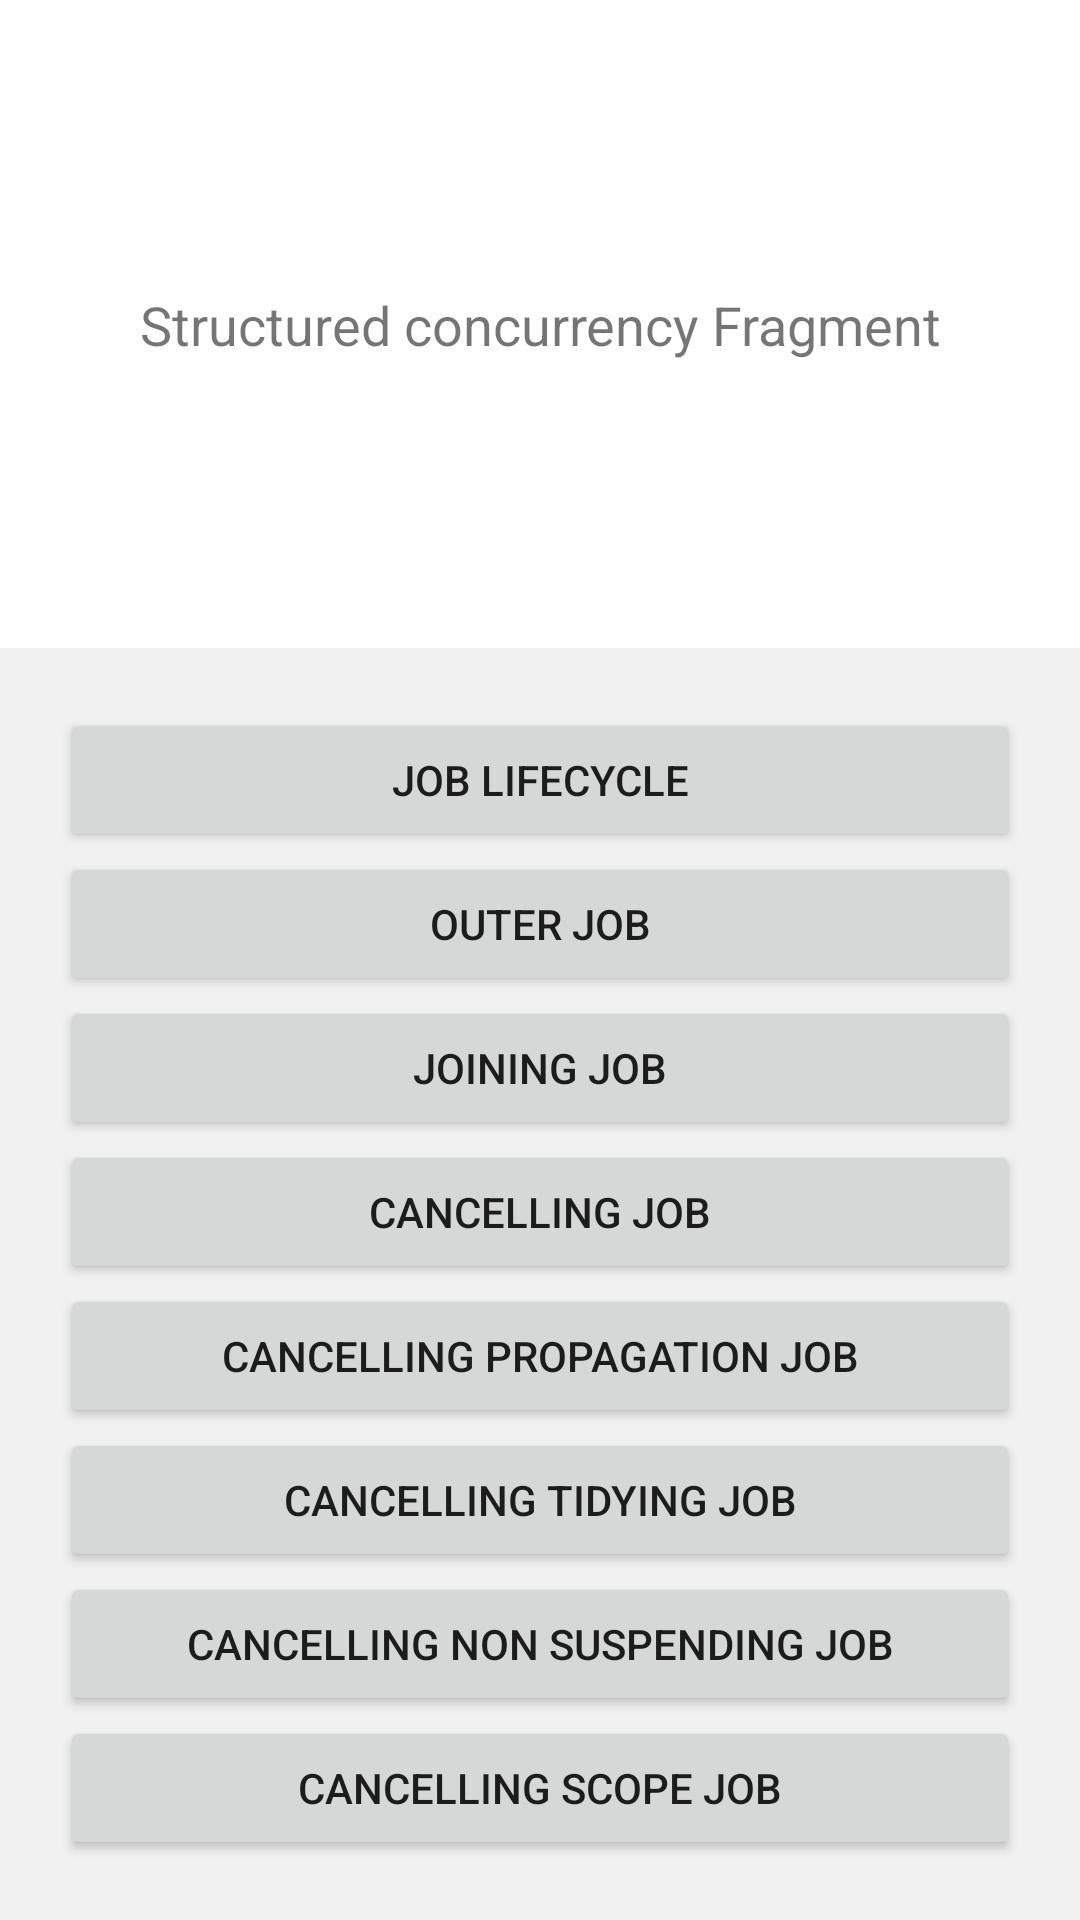

Write the Android layout XML for this screen, with the resource values it uses.
<!-- AndroidManifest.xml: application theme Theme.CraxkingCoroutines -->
<!-- res/layout/fragment_jobs.xml -->
<?xml version="1.0" encoding="utf-8"?>
<androidx.constraintlayout.widget.ConstraintLayout xmlns:android="http://schemas.android.com/apk/res/android"
    xmlns:app="http://schemas.android.com/apk/res-auto"
    xmlns:tools="http://schemas.android.com/tools"
    android:id="@+id/main"
    android:layout_width="match_parent"
    android:layout_height="match_parent"
    tools:ignore="HardCodedText"
    tools:context=".ui.jobs.JobsFragment">

    <TextView
        android:id="@+id/output"
        android:layout_width="wrap_content"
        android:layout_height="wrap_content"
        android:textSize="18sp"
        android:padding="12dp"
        android:gravity="center"
        android:text="Structured concurrency Fragment"
        app:layout_constraintBottom_toTopOf="@+id/buttons_container"
        app:layout_constraintEnd_toEndOf="parent"
        app:layout_constraintStart_toStartOf="parent"
        app:layout_constraintTop_toTopOf="parent" />

    <LinearLayout
        android:id="@+id/buttons_container"
        android:layout_width="match_parent"
        android:layout_height="wrap_content"
        android:padding="20dp"
        android:background="#f1f1f1"
        app:layout_constraintBottom_toBottomOf="parent"
        app:layout_constraintEnd_toEndOf="parent"
        app:layout_constraintStart_toStartOf="parent"
        android:orientation="vertical">

        <Button
            android:id="@+id/lifecycle_button"
            android:layout_width="match_parent"
            android:layout_height="wrap_content"
            android:text="Job Lifecycle"
            />
        <Button
            android:id="@+id/outer_button"
            android:layout_width="match_parent"
            android:layout_height="wrap_content"
            android:text="Outer Job"
            />
        <Button
            android:id="@+id/joining_button"
            android:layout_width="match_parent"
            android:layout_height="wrap_content"
            android:text="Joining Job"
            />
        <Button
            android:id="@+id/cancelling_button"
            android:layout_width="match_parent"
            android:layout_height="wrap_content"
            android:text="Cancelling Job"
            />
        <Button
            android:id="@+id/cancelling_prop_button"
            android:layout_width="match_parent"
            android:layout_height="wrap_content"
            android:text="Cancelling Propagation Job"
            />
        <Button
            android:id="@+id/cancelling_tidy_button"
            android:layout_width="match_parent"
            android:layout_height="wrap_content"
            android:text="Cancelling Tidying Job"
            />
        <Button
            android:id="@+id/cancelling_non_suspending_button"
            android:layout_width="match_parent"
            android:layout_height="wrap_content"
            android:text="Cancelling Non Suspending Job"
            />
        <Button
            android:id="@+id/cancelling_scope_button"
            android:layout_width="match_parent"
            android:layout_height="wrap_content"
            android:text="Cancelling Scope Job"
            />
    </LinearLayout>

</androidx.constraintlayout.widget.ConstraintLayout>
<!-- resources referenced by this layout -->
<resources>
  <style name="Theme.CraxkingCoroutines" parent="Theme.MaterialComponents.DayNight.DarkActionBar">
          
          <item name="colorPrimary">@color/purple_500</item>
          <item name="colorPrimaryVariant">@color/purple_700</item>
          <item name="colorOnPrimary">@color/white</item>
          
          <item name="colorSecondary">@color/teal_200</item>
          <item name="colorSecondaryVariant">@color/teal_700</item>
          <item name="colorOnSecondary">@color/black</item>
          
          <item name="android:statusBarColor" tools:targetApi="l">?attr/colorPrimaryVariant</item>
          
      </style>
  <!-- not gathered from this repository: default colours our renderer supplied (Android Studio template values) -->
  <color name="purple_500">#FF6200EE</color>
  <color name="purple_700">#FF3700B3</color>
  <color name="teal_200">#FF03DAC5</color>
  <color name="teal_700">#FF018786</color>
  <color name="black">#FF000000</color>
  <color name="white">#FFFFFFFF</color>
</resources>
